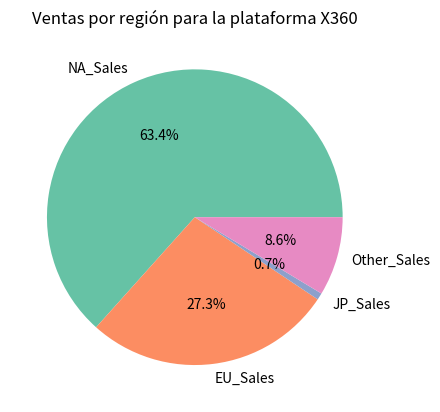

Reproduce this figure in Python.
import matplotlib.pyplot as plt
import pandas as pd
import seaborn as sns

videogames = [
    ["Wii Sports","Wii",2006,"Sports","Nintendo",41.49,29.02,3.77,8.46,82.74],
    ["Super Mario Bros.","NES",1985,"Platform","Nintendo",29.08,3.58,6.81,0.77,40.24],
    ["Mario Kart Wii","Wii",2008,"Racing","Nintendo",15.85,12.88,3.79,3.31,35.82],
    ["Wii Sports Resort","Wii",2009,"Sports","Nintendo",15.75,11.01,3.28,2.96,33.0],
    ["Pokemon Red/Pokemon Blue","GB",1996,"Role-Playing","Nintendo",11.27,8.89,10.22,1.0,31.37],
    ["Tetris","GB",1989,"Puzzle","Nintendo",23.2,2.26,4.22,0.58,30.26],
    ["New Super Mario Bros.","DS",2006,"Platform","Nintendo",11.38,9.23,6.5,2.9,30.01],
    ["Wii Play","Wii",2006,"Misc","Nintendo",14.03,9.2,2.93,2.85,29.02],
    ["New Super Mario Bros. Wii","Wii",2009,"Platform","Nintendo",14.59,7.06,4.7,2.26,28.62],
    ["Duck Hunt","NES",1984,"Shooter","Nintendo",26.93,0.63,0.28,0.47,28.31],
    ["Nintendogs","DS",2005,"Simulation","Nintendo",9.07,11.0,1.93,2.75,24.76],
    ["Mario Kart DS","DS",2005,"Racing","Nintendo",9.81,7.57,4.13,1.92,23.42],
    ["Pokemon Gold/Pokemon Silver","GB",1999,"Role-Playing","Nintendo",9.0,6.18,7.2,0.71,23.1],
    ["Wii Fit","Wii",2007,"Sports","Nintendo",8.94,8.03,3.6,2.15,22.72],
    ["Wii Fit Plus","Wii",2009,"Sports","Nintendo",9.09,8.59,2.53,1.79,22.0],
    ["Kinect Adventures!","X360",2010,"Misc","Microsoft Game Studios",14.97,4.94,0.24,1.67,21.82],
    ["Grand Theft Auto V","PS3",2013,"Action","Take-Two Interactive",7.01,9.27,0.97,4.14,21.4],
    ["Grand Theft Auto: San Andreas","PS2",2004,"Action","Take-Two Interactive",9.43,0.4,0.41,10.57,20.81],
    ["Super Mario World","SNES",1990,"Platform","Nintendo",12.78,3.75,3.54,0.55,20.61],
    ["Brain Age: Train Your Brain in Minutes a Day","DS",2005,"Misc","Nintendo",4.75,9.26,4.16,2.05,20.22],
    ["Pokemon Diamond/Pokemon Pearl","DS",2006,"Role-Playing","Nintendo",6.42,4.52,6.04,1.37,18.36],
    ["Super Mario Land","GB",1989,"Platform","Nintendo",10.83,2.71,4.18,0.42,18.14],
    ["Super Mario Bros. 3","NES",1988,"Platform","Nintendo",9.54,3.44,3.84,0.46,17.28],
    ["Grand Theft Auto V","X360",2013,"Action","Take-Two Interactive",9.63,5.31,0.06,1.38,16.38],
    ["Grand Theft Auto: Vice City","PS2",2002,"Action","Take-Two Interactive",8.41,5.49,0.47,1.78,16.15],
    ["Pokemon Ruby/Pokemon Sapphire","GBA",2002,"Role-Playing","Nintendo",6.06,3.9,5.38,0.5,15.85],
    ["Pokemon Black/Pokemon White","DS",2010,"Role-Playing","Nintendo",5.57,3.28,5.65,0.82,15.32],
    ["Brain Age 2: More Training in Minutes a Day","DS",2005,"Puzzle","Nintendo",3.44,5.36,5.32,1.18,15.3],
    ["Gran Turismo 3: A-Spec","PS2",2001,"Racing","Sony Computer Entertainment",6.85,5.09,1.87,1.16,14.98],
    ["Call of Duty: Modern Warfare 3","X360",2011,"Shooter","Activision",9.03,4.28,0.13,1.32,14.76],
    ["Pokémon Yellow: Special Pikachu Edition","GB",1998,"Role-Playing","Nintendo",5.89,5.04,3.12,0.59,14.64],
    ["Call of Duty: Black Ops","X360",2010,"Shooter","Activision",9.67,3.73,0.11,1.13,14.64],
    ["Pokemon X/Pokemon Y","3DS",2013,"Role-Playing","Nintendo",5.17,4.05,4.34,0.79,14.35],
    ["Call of Duty: Black Ops 3","PS4",2015,"Shooter","Activision",5.77,5.81,0.35,2.31,14.24],
    ["Call of Duty: Black Ops II","PS3",2012,"Shooter","Activision",4.99,5.88,0.65,2.52,14.03],
    ["Call of Duty: Black Ops II","X360",2012,"Shooter","Activision",8.25,4.3,0.07,1.12,13.73],
    ["Call of Duty: Modern Warfare 2","X360",2009,"Shooter","Activision",8.52,3.63,0.08,1.29,13.51],
    ["Call of Duty: Modern Warfare 3","PS3",2011,"Shooter","Activision",5.54,5.82,0.49,1.62,13.46],
    ["Grand Theft Auto III","PS2",2001,"Action","Take-Two Interactive",6.99,4.51,0.3,1.3,13.1],
    ["Super Smash Bros. Brawl","Wii",2008,"Fighting","Nintendo",6.75,2.61,2.66,1.02,13.04],
    ["Call of Duty: Black Ops","PS3",2010,"Shooter","Activision",5.98,4.44,0.48,1.83,12.73],
    ["Animal Crossing: Wild World","DS",2005,"Simulation","Nintendo",2.55,3.52,5.33,0.88,12.27],
    ["Mario Kart 7","3DS",2011,"Racing","Nintendo",4.74,3.91,2.67,0.89,12.21],
    ["Halo 3","X360",2007,"Shooter","Microsoft Game Studios",7.97,2.83,0.13,1.21,12.14],
    ["Grand Theft Auto V","PS4",2014,"Action","Take-Two Interactive",3.8,5.81,0.36,2.02,11.98],
    ["Pokemon HeartGold/Pokemon SoulSilver","DS",2009,"Action","Nintendo",4.4,2.77,3.96,0.77,11.9],
    ["Super Mario 64","N64",1996,"Platform","Nintendo",6.91,2.85,1.91,0.23,11.89],
    ["Gran Turismo 4","PS2",2004,"Racing","Sony Computer Entertainment",3.01,0.01,1.1,7.53,11.66],
    ["Super Mario Galaxy","Wii",2007,"Platform","Nintendo",6.16,3.4,1.2,0.76,11.52],
    ["Pokemon Omega Ruby/Pokemon Alpha Sapphire","3DS",2014,"Role-Playing","Nintendo",4.23,3.37,3.08,0.65,11.33],
    ["Super Mario Land 2: 6 Golden Coins", "GB", 1992, "Adventure", "Nintendo", 6.16, 2.04, 2.69, 0.29, 11.18],
    ["Grand Theft Auto IV","X360",2008,"Action","Take-Two Interactive",6.76,3.1,0.14,1.03,11.02],
    ["Gran Turismo","PS",1997,"Racing","Sony Computer Entertainment",4.02,3.87,2.54,0.52,10.95],
    ["Super Mario 3D Land","3DS",2011,"Platform","Nintendo",4.89,2.99,2.13,0.78,10.79],
    ["Gran Turismo 5","PS3",2010,"Racing","Sony Computer Entertainment",2.96,4.88,0.81,2.12,10.77],
    ["Call of Duty: Modern Warfare 2","PS3",2009,"Shooter","Activision",4.99,3.69,0.38,1.63,10.69],
    ["Grand Theft Auto IV","PS3",2008,"Action","Take-Two Interactive",4.76,3.76,0.44,1.62,10.57],
    ["Super Mario All-Stars","SNES",1993,"Platform","Nintendo",5.99,2.15,2.12,0.29,10.55],
    ["Pokemon FireRed/Pokemon LeafGreen","GBA",2004,"Role-Playing","Nintendo",4.34,2.65,3.15,0.35,10.49],
    ["Super Mario 64","DS",2004,"Platform","Nintendo",5.08,3.11,1.25,0.98,10.42],
    ["Just Dance 3","Wii",2011,"Misc","Ubisoft",6.05,3.15,0.0,1.07,10.26],
    ["Call of Duty: Ghosts","X360",2013,"Shooter","Activision",6.72,2.63,0.04,0.82,10.21],
    ["Halo: Reach,X360",2010,"Shooter","Microsoft Game Studios",7.03,1.98,0.08,0.78,9.88],
    ["Mario Kart 64","N64",1996,"Racing","Nintendo",5.55,1.94,2.23,0.15,9.87],
    ["New Super Mario Bros. 2","3DS",2012,"Platform","Nintendo",3.66,3.07,2.47,0.63,9.82],
    ["Halo 4","X360",2012,"Shooter","Microsoft Game Studios",6.63,2.36,0.04,0.73,9.76],
    ["Final Fantasy VII","PS",1997,"Role-Playing","Sony Computer Entertainment",3.01,2.47,3.28,0.96,9.72],
    ["Call of Duty: Ghosts", "PS3", 2013, "Shooter", "Activision", 4.09, 3.73, 0.38, 1.38, 9.59],
    ["Just Dance 2", "Wii", 2010, "Misc", "Ubisoft", 5.84, 2.89, 0.01, 0.78, 9.52],
    ["Gran Turismo 2", "PS", 1999, "Racing", "Sony Computer Entertainment", 3.88, 3.42, 1.69, 0.5, 9.49],
    ["Call of Duty 4: Modern Warfare", "X360", 2007, "Shooter", "Activision", 5.91, 2.38, 0.13, 0.9, 9.32],
    ["Donkey Kong Country", "SNES", 1994, "Platform", "Nintendo", 4.36, 1.71, 3.0, 0.23, 9.3],
    ["Minecraft", "X360", 2013, "Misc", "Microsoft Game Studios", 5.58, 2.83, 0.02, 0.77, 9.2],
    ["Animal Crossing: New Leaf", "3DS", 2012, "Simulation", "Nintendo", 2.01, 2.32, 4.36, 0.41, 9.09],
    ["Mario Party DS", "DS", 2007, "Misc", "Nintendo", 4.46, 1.88, 1.98, 0.7, 9.02],
    ["The Elder Scrolls V: Skyrim", "X360", 2011, "Role-Playing", "Bethesda Softworks", 5.03, 2.86, 0.1, 0.85, 8.84],
    ["Super Mario Kart", "SNES", 1992, "Racing", "Nintendo", 3.54, 1.24, 3.81, 0.18, 8.76],
    ["FIFA 16", "PS4", 2015, "Sports", "Electronic Arts", 1.11, 6.06, 0.06, 1.26, 8.49],
    ["Wii Party", "Wii", 2010, "Misc", "Nintendo", 1.79, 3.53, 2.49, 0.68, 8.49],
    ["Halo 2", "XB", 2004, "Shooter", "Microsoft Game Studios", 6.82, 1.53, 0.05, 0.08, 8.49],
    ["Mario Party 8", "Wii", 2007, "Misc", "Nintendo", 3.81, 2.3, 1.58, 0.73, 8.42],
    ["Pokemon Black 2/Pokemon White 2", "DS", 2012, "Role-Playing", "Nintendo", 2.91, 1.86, 3.14, 0.43, 8.33],
    ["FIFA Soccer 13", "PS3", 2012, "Action", "Electronic Arts", 1.06, 5.05, 0.13, 2.01, 8.24],
    ["The Sims 3", "PC", 2009, "Simulation", "Electronic Arts", 0.98, 6.42, 0.0, 0.71, 8.11],
    ["GoldenEye 007", "N64", 1997, "Shooter", "Nintendo", 5.8, 2.01, 0.13, 0.15, 8.09],
    ["Mario & Sonic at the Olympic Games", "Wii", 2007, "Sports", "Sega", 2.58, 3.9, 0.66, 0.91, 8.06],
    ["Final Fantasy X", "PS2", 2001, "Role-Playing", "Sony Computer Entertainment", 2.91, 2.07, 2.73, 0.33, 8.05],
    ["Final Fantasy VIII", "PS", 1999, "Role-Playing", "SquareSoft", 2.28, 1.72, 3.63, 0.23, 7.86],
    ["Pokémon Platinum Version", "DS", 2008, "Role-Playing", "Nintendo", 2.82, 1.78, 2.69, 0.55, 7.84],
    ["Pac-Man", "2600", 1982, "Puzzle", "Atari", 7.28, 0.45, 0.0, 0.08, 7.81],
    ["Grand Theft Auto: Liberty City Stories", "PSP", 2005, "Action", "Take-Two Interactive", 2.9, 2.83, 0.24, 1.75, 7.72],
    ["Super Mario Galaxy 2", "Wii", 2010, "Platform", "Nintendo", 3.66, 2.42, 0.98, 0.64, 7.69],
    ["Star Wars Battlefront (2015)", "PS4", 2015, "Shooter", "Electronic Arts", 2.93, 3.29, 0.22, 1.23, 7.67],
    ["Call of Duty: Advanced Warfare", "PS4", 2014, "Shooter", "Activision", 2.8, 3.3, 0.14, 1.37, 7.63],
    ["The Legend of Zelda: Ocarina of Time", "N64", 1998, "Action", "Nintendo", 4.1, 1.89, 1.45, 0.16, 7.62],
    ["Crash Bandicoot 2: Cortex Strikes Back", "PS", 1997, "Platform", "Sony Computer Entertainment", 3.78, 2.17, 1.31, 0.31, 7.58],
    ["Super Mario Bros. 2","NES",1988,"Platform","Nintendo",5.39,1.18,0.7,0.19,7.46],
    ["Super Smash Bros. for Wii U and 3DS","3DS",2014,"Fighting","Nintendo",3.24,1.35,2.42,0.43,7.45],
    ["Call of Duty: World at War","X360",2008,"Shooter","Activision",4.79,1.9,0.0,0.69,7.37]
]

columns = ["Name","Platform","Year","Genre","Publisher","NA_Sales","EU_Sales","JP_Sales","Other_Sales","Global_Sales"]

df_videogames = pd.DataFrame(videogames, columns=columns)


platform = df_videogames[df_videogames['Platform'] == 'X360']
sales = platform[['NA_Sales', 'EU_Sales', 'JP_Sales', 'Other_Sales']].sum()
regions = ['NA_Sales', 'EU_Sales', 'JP_Sales', 'Other_Sales']
plt.pie(sales, labels=regions, autopct='%1.1f%%', colors=sns.color_palette('Set2'))
plt.title('Ventas por región para la plataforma X360')
plt.show()
